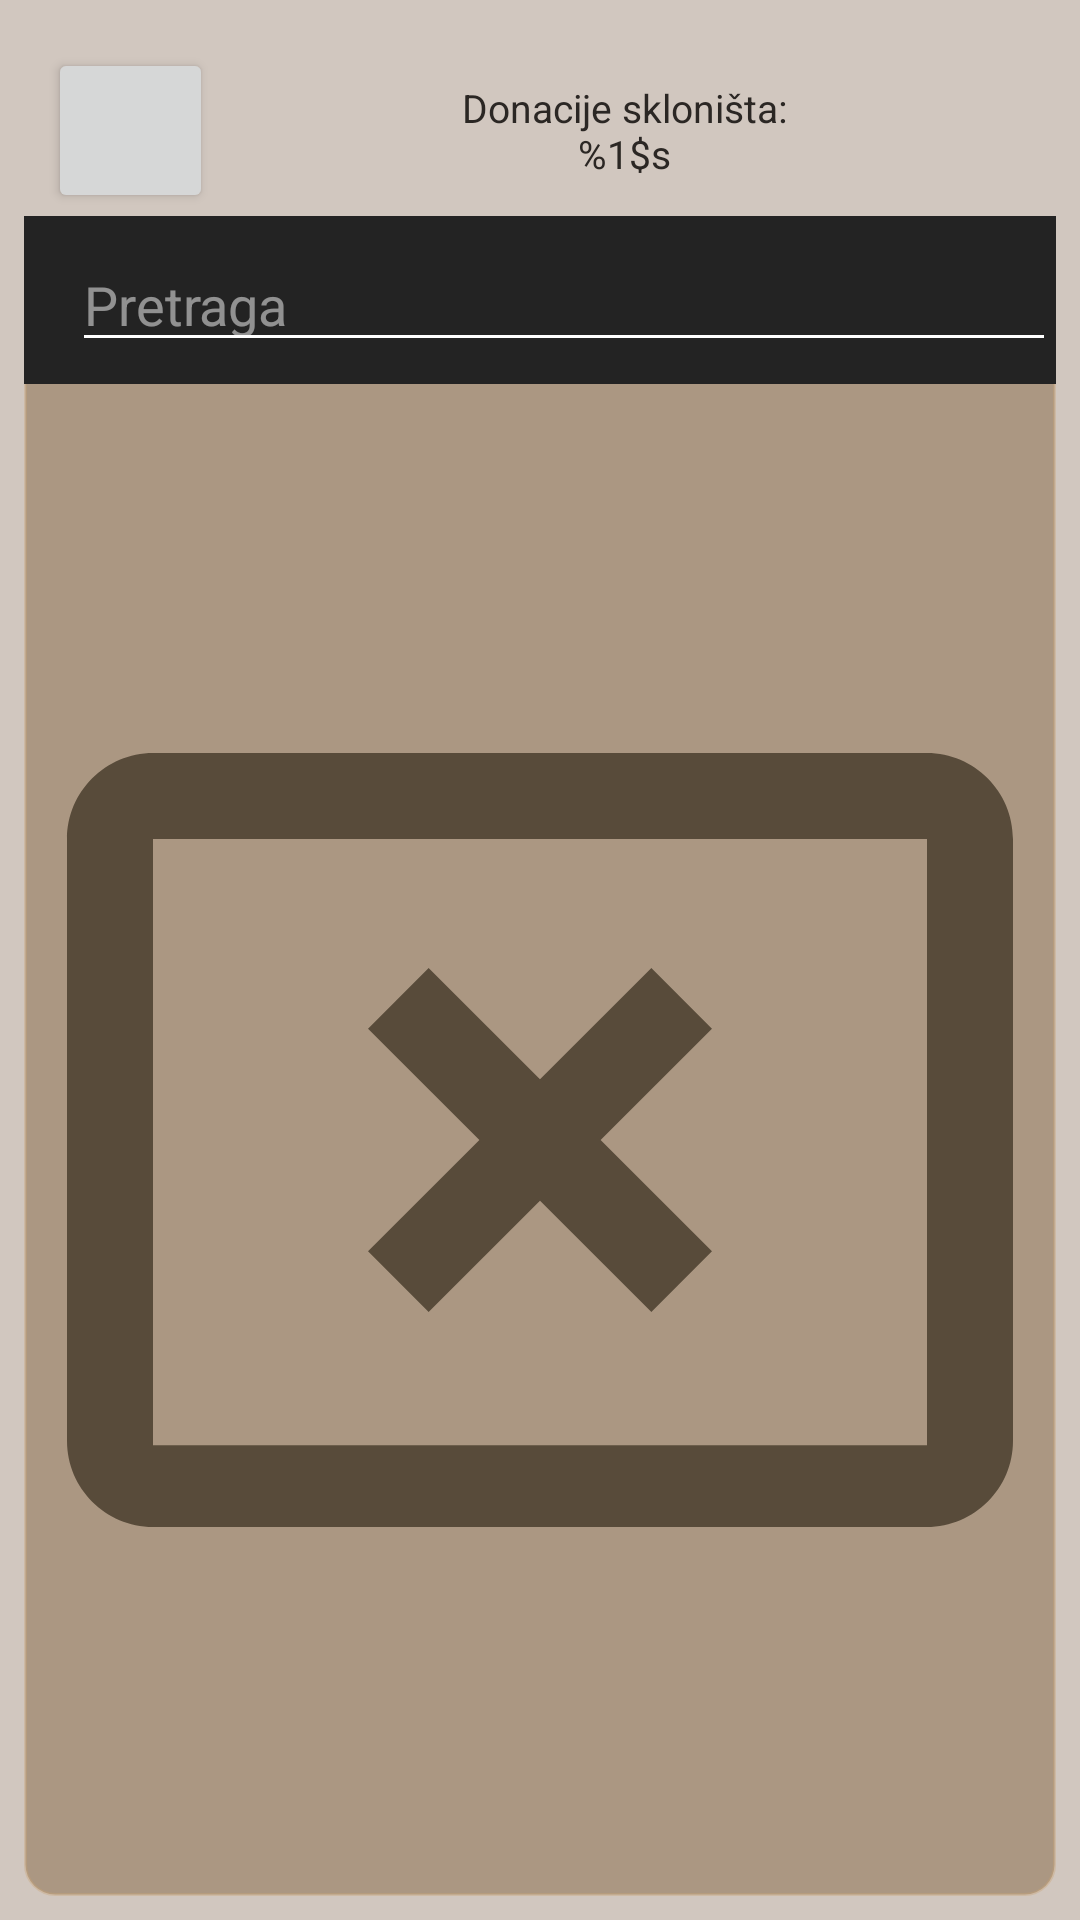

Produce the Android XML layout that renders to this screen, including the resource entries it uses.
<!-- AndroidManifest.xml: application theme Theme.Azil -->
<!-- res/layout/activity_donations.xml -->
<?xml version="1.0" encoding="utf-8"?>
<androidx.constraintlayout.widget.ConstraintLayout xmlns:android="http://schemas.android.com/apk/res/android"
    xmlns:app="http://schemas.android.com/apk/res-auto"
    xmlns:tools="http://schemas.android.com/tools"
    android:layout_width="match_parent"
    android:layout_height="match_parent"
    android:background="#E8CDC2B9"
    tools:context=".Activities.DonateActivity">

    <Button
        android:id="@+id/btnBack"
        android:layout_width="55dp"
        android:layout_height="55dp"
        android:layout_marginStart="16dp"
        android:layout_marginTop="16dp"
        android:drawableEnd="@drawable/ic_back_white"
        app:layout_constraintStart_toStartOf="parent"
        app:layout_constraintTop_toTopOf="parent" />

    <TextView
        android:id="@+id/tvDonacijeSklonista"
        android:layout_width="wrap_content"
        android:layout_height="wrap_content"
        android:gravity="center"
        android:layout_marginTop="15dp"
        android:layout_marginEnd="15dp"
        android:textAlignment="center"
        app:layout_constraintStart_toEndOf="@id/btnBack"
        app:layout_constraintBottom_toTopOf="@id/linearOut"
        android:text="@string/helper_skloniste"
        android:textColor="#2B2724"
        android:textSize="13sp"
        app:layout_constraintEnd_toEndOf="parent"
        app:layout_constraintTop_toTopOf="parent" />

    <LinearLayout
        android:id="@+id/linearOut"
        android:layout_width="0dp"
        android:layout_height="0dp"
        android:layout_marginStart="8dp"
        android:layout_marginTop="1dp"
        android:layout_marginEnd="8dp"
        android:layout_marginBottom="8dp"
        android:orientation="vertical"
        android:background="@drawable/layout_bg"
        app:layout_constraintBottom_toBottomOf="parent"
        app:layout_constraintEnd_toEndOf="parent"
        app:layout_constraintStart_toStartOf="parent"
        app:layout_constraintTop_toBottomOf="@+id/btnBack">

        <androidx.appcompat.widget.Toolbar
            android:id="@+id/toolbar"
            android:layout_width="match_parent"
            android:layout_height="wrap_content"
            android:background="?attr/colorPrimary"
            android:minHeight="?attr/actionBarSize"
            android:theme="?attr/actionBarTheme"
            app:layout_constraintBottom_toTopOf="@+id/scrollView"
            app:layout_constraintEnd_toEndOf="parent"
            app:layout_constraintStart_toStartOf="parent">

            <ImageView
                android:layout_width="wrap_content"
                android:layout_height="wrap_content"
                android:src="@drawable/ic_search_white" />

            <EditText
                android:id="@+id/search_donations"
                android:layout_width="match_parent"
                android:layout_height="match_parent"
                android:hint="@string/helper_search" />
        </androidx.appcompat.widget.Toolbar>

        <ImageView
            android:id="@+id/ivNoResult"
            app:tint="#584B3A"
            android:layout_width="match_parent"
            android:layout_gravity="center"
            android:layout_height="match_parent"
            android:src="@drawable/ic_no_result" />

        <ScrollView
            android:id="@+id/scrollView"
            android:layout_width="match_parent"
            android:layout_height="match_parent"
            android:fillViewport="true"
            android:orientation="vertical"
            android:scrollbars="vertical"
            app:layout_constraintEnd_toEndOf="parent"
            app:layout_constraintStart_toStartOf="parent">

            <LinearLayout
                android:id="@+id/linearLayout"
                android:layout_width="match_parent"
                android:layout_height="wrap_content"
                android:orientation="vertical"
                app:layout_constraintBottom_toBottomOf="parent"
                app:layout_constraintEnd_toEndOf="parent"
                app:layout_constraintStart_toStartOf="parent">

                <androidx.recyclerview.widget.RecyclerView
                    android:id="@+id/rvDonations"
                    android:layout_width="match_parent"
                    android:layout_height="match_parent"
                    tools:listitem="@layout/donation_item" />
            </LinearLayout>
        </ScrollView>
    </LinearLayout>
</androidx.constraintlayout.widget.ConstraintLayout>
<!-- res/layout/donation_item.xml (included above) -->
<?xml version="1.0" encoding="utf-8"?>
<RelativeLayout xmlns:android="http://schemas.android.com/apk/res/android"
    android:orientation="horizontal"
    android:layout_width="match_parent"
    android:layout_height="wrap_content"
    android:padding="10dp"
    android:layout_centerVertical="true"
    android:background="@drawable/textlines">

    <LinearLayout
        android:layout_width="match_parent"
        android:layout_height="wrap_content"
        android:layout_toStartOf="@id/ibDonate"
        android:orientation="vertical">

        <TextView
            android:id="@+id/tvOpisDonacije"
            android:layout_width="wrap_content"
            android:layout_height="wrap_content"
            android:layout_marginBottom="5dp"
            android:layout_weight="3"
            android:background="@drawable/line"
            android:paddingBottom="5dp"
            android:text="@string/holder_OpisDonacije"
            android:textColor="#222222"
            android:textSize="17sp" />

        <TextView
            android:id="@+id/tvKolicinaDonacije"
            android:layout_width="wrap_content"
            android:layout_height="wrap_content"
            android:layout_weight="1"
            android:text="@string/holder_KolicinaDonacije"
            android:textColor="#222222"
            android:textSize="13sp" />
    </LinearLayout>

    <ImageView
        android:id="@+id/ibDonate"
        android:layout_width="wrap_content"
        android:layout_height="wrap_content"
        android:layout_alignParentEnd="true"
        android:layout_centerVertical="true"
        android:backgroundTint="@android:color/transparent"
        android:src="@drawable/ic_donate" />
</RelativeLayout>
<!-- resources referenced by this layout -->
<resources>
  <!-- drawable ic_donate: vector/xml drawable (drawable, 3054 chars, omitted) -->
  <!-- drawable ic_no_result (drawable) -->
  <vector android:height="24dp" android:tint="#3C3C3C"
      android:viewportHeight="24" android:viewportWidth="24"
      android:width="24dp" xmlns:android="http://schemas.android.com/apk/res/android">
      <path android:fillColor="@android:color/white" android:pathData="M21,19.1H3V5h18v14.1zM21,3H3c-1.1,0 -2,0.9 -2,2v14c0,1.1 0.9,2 2,2h18c1.1,0 2,-0.9 2,-2V5c0,-1.1 -0.9,-2 -2,-2z"/>
      <path android:fillColor="@android:color/white" android:pathData="M14.59,8L12,10.59 9.41,8 8,9.41 10.59,12 8,14.59 9.41,16 12,13.41 14.59,16 16,14.59 13.41,12 16,9.41z"/>
  </vector>
  <!-- drawable layout_bg (drawable) -->
  <?xml version="1.0" encoding="utf-8"?>
  <shape xmlns:android="http://schemas.android.com/apk/res/android">
      <solid android:color="#727C5D37"/>
      <stroke android:width="1dp" android:color="#5EC8A376" />
      <corners android:radius="10dp"/>
      <padding android:left="0dp" android:top="0dp" android:right="0dp" android:bottom="0dp" />
  </shape>
  <!-- drawable line (drawable) -->
  <?xml version="1.0" encoding="utf-8"?>
  <layer-list xmlns:android="http://schemas.android.com/apk/res/android">
      <item android:top="-2dp" android:right="-2dp" android:left="-2dp">
          <shape>
              <solid android:color="@android:color/transparent" />
              <stroke
                  android:dashGap="10px"
                  android:dashWidth="10px"
                  android:width="1dp"
                  android:color="#2B1800" />
          </shape>
      </item>
  </layer-list>
  <!-- drawable textlines (drawable) -->
  <?xml version="1.0" encoding="utf-8"?>
  <layer-list xmlns:android="http://schemas.android.com/apk/res/android">
      <item>
          <shape android:shape="rectangle">
              <corners android:radius="10dp"/>
              <solid android:color="#12B5B5B5" />
          </shape>
      </item>
  
      <item android:top="-2dp" android:right="-2dp" android:left="-2dp">
          <shape>
              <corners android:radius="10dp"/>
              <solid android:color="@android:color/transparent" />
              <stroke
                  android:dashGap="10px"
                  android:dashWidth="10px"
                  android:width="1dp"
                  android:color="#2B1800" />
          </shape>
      </item>
  </layer-list>
  <string name="helper_search">Pretraga</string>
  <string name="helper_skloniste">Donacije skloništa:\n%1$s</string>
  <string name="holder_KolicinaDonacije">_Količina donacije_</string>
  <string name="holder_OpisDonacije">_Opis donacije_</string>
  <style name="Theme.Azil" parent="Theme.MaterialComponents.DayNight.DarkActionBar">
          <item name="android:windowSoftInputMode">stateHidden</item>
          
          <item name="colorPrimary">@color/grey</item>
          <item name="colorPrimaryVariant">@color/black</item>
          <item name="colorOnPrimary">@color/white</item>
          
          <item name="colorSecondary">@color/white</item>
          <item name="colorSecondaryVariant">@color/grey</item>
          <item name="colorOnSecondary">@color/black</item>
          
          <item name="android:statusBarColor" tools:targetApi="l">?attr/colorPrimaryVariant</item>
          
          <item name="windowNoTitle">true</item>
      </style>
  <color name="grey">#232323</color>
  <color name="black">#FF000000</color>
  <color name="white">#FFFFFFFF</color>
</resources>
